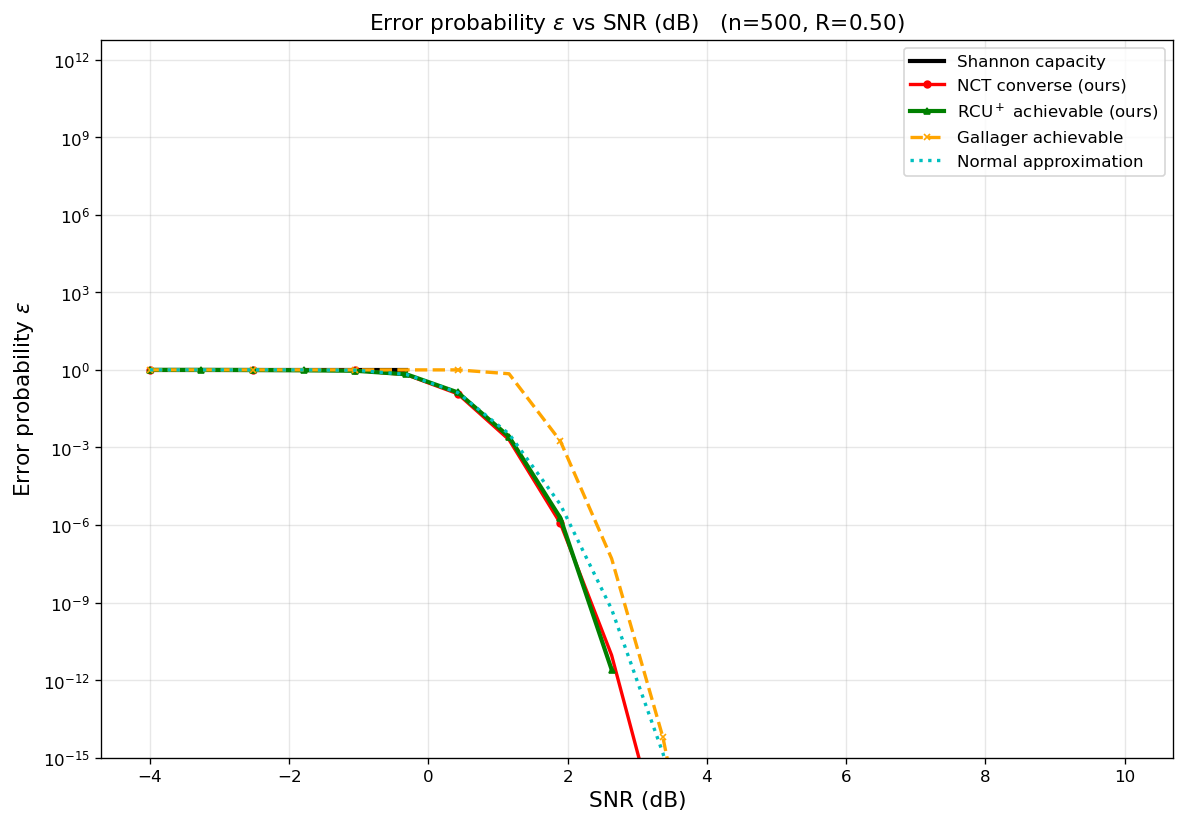

The data file committed next to this chart (first rows):
curve, n, rate_bits, snr_db, epsilon
Shannon capacity, 500, 0.5, -4, 1
Shannon capacity, 500, 0.5, -3.263, 1
Shannon capacity, 500, 0.5, -2.526, 1
Shannon capacity, 500, 0.5, -1.789, 1
Shannon capacity, 500, 0.5, -1.053, 1
Shannon capacity, 500, 0.5, -0.3158, 1
NCT converse (ours), 500, 0.5, -4, 1
NCT converse (ours), 500, 0.5, -3.263, 1
NCT converse (ours), 500, 0.5, -2.526, 1
NCT converse (ours), 500, 0.5, -1.789, 0.9992
NCT converse (ours), 500, 0.5, -1.053, 0.9659
NCT converse (ours), 500, 0.5, -0.3158, 0.6488
NCT converse (ours), 500, 0.5, 0.4211, 0.1185
NCT converse (ours), 500, 0.5, 1.158, 0.001989
NCT converse (ours), 500, 0.5, 1.895, 1.17049e-06
NCT converse (ours), 500, 0.5, 2.632, 9.15701e-12
NCT converse (ours), 500, 0.5, 3.368, 3.20517e-19
NCT converse (ours), 500, 0.5, 4.105, 1.40963e-29
NCT converse (ours), 500, 0.5, 4.842, 1.74032e-43
NCT converse (ours), 500, 0.5, 5.579, 1.02272e-61
NCT converse (ours), 500, 0.5, 6.316, 3.49477e-85
NCT converse (ours), 500, 0.5, 7.053, 5.75588e-115
NCT converse (ours), 500, 0.5, 7.789, 2.39564e-152
NCT converse (ours), 500, 0.5, 8.526, 7.69315e-199
NCT converse (ours), 500, 0.5, 9.263, 3.07345e-256
RCU$^+$ achievable (ours), 500, 0.5, -4, 1
RCU$^+$ achievable (ours), 500, 0.5, -3.263, 0.9982
RCU$^+$ achievable (ours), 500, 0.5, -2.526, 0.9881
RCU$^+$ achievable (ours), 500, 0.5, -1.789, 0.965
RCU$^+$ achievable (ours), 500, 0.5, -1.053, 0.9243
RCU$^+$ achievable (ours), 500, 0.5, -0.3158, 0.6749
RCU$^+$ achievable (ours), 500, 0.5, 0.4211, 0.1346
RCU$^+$ achievable (ours), 500, 0.5, 1.158, 0.002602
RCU$^+$ achievable (ours), 500, 0.5, 1.895, 1.88039e-06
RCU$^+$ achievable (ours), 500, 0.5, 2.632, 2.55315e-12
Gallager achievable, 500, 0.5, -4, 1
Gallager achievable, 500, 0.5, -3.263, 1
Gallager achievable, 500, 0.5, -2.526, 1
Gallager achievable, 500, 0.5, -1.789, 1
Gallager achievable, 500, 0.5, -1.053, 1
Gallager achievable, 500, 0.5, -0.3158, 1
Gallager achievable, 500, 0.5, 0.4211, 1
Gallager achievable, 500, 0.5, 1.158, 0.7069
Gallager achievable, 500, 0.5, 1.895, 0.001772
Gallager achievable, 500, 0.5, 2.632, 5.02762e-08
Gallager achievable, 500, 0.5, 3.368, 6.09399e-15
Gallager achievable, 500, 0.5, 4.105, 9.46035e-25
Gallager achievable, 500, 0.5, 4.842, 3.60329e-37
Gallager achievable, 500, 0.5, 5.579, 1.92178e-50
Gallager achievable, 500, 0.5, 6.316, 2.00038e-64
Gallager achievable, 500, 0.5, 7.053, 4.85813e-79
Gallager achievable, 500, 0.5, 7.789, 3.28285e-94
Gallager achievable, 500, 0.5, 8.526, 7.29048e-110
Gallager achievable, 500, 0.5, 9.263, 6.19763e-126
Gallager achievable, 500, 0.5, 10, 2.31202e-142
Normal approximation, 500, 0.5, -4, 1
Normal approximation, 500, 0.5, -3.263, 1
Normal approximation, 500, 0.5, -2.526, 1
Normal approximation, 500, 0.5, -1.789, 0.9997
Normal approximation, 500, 0.5, -1.053, 0.9736
... 15 more rows
